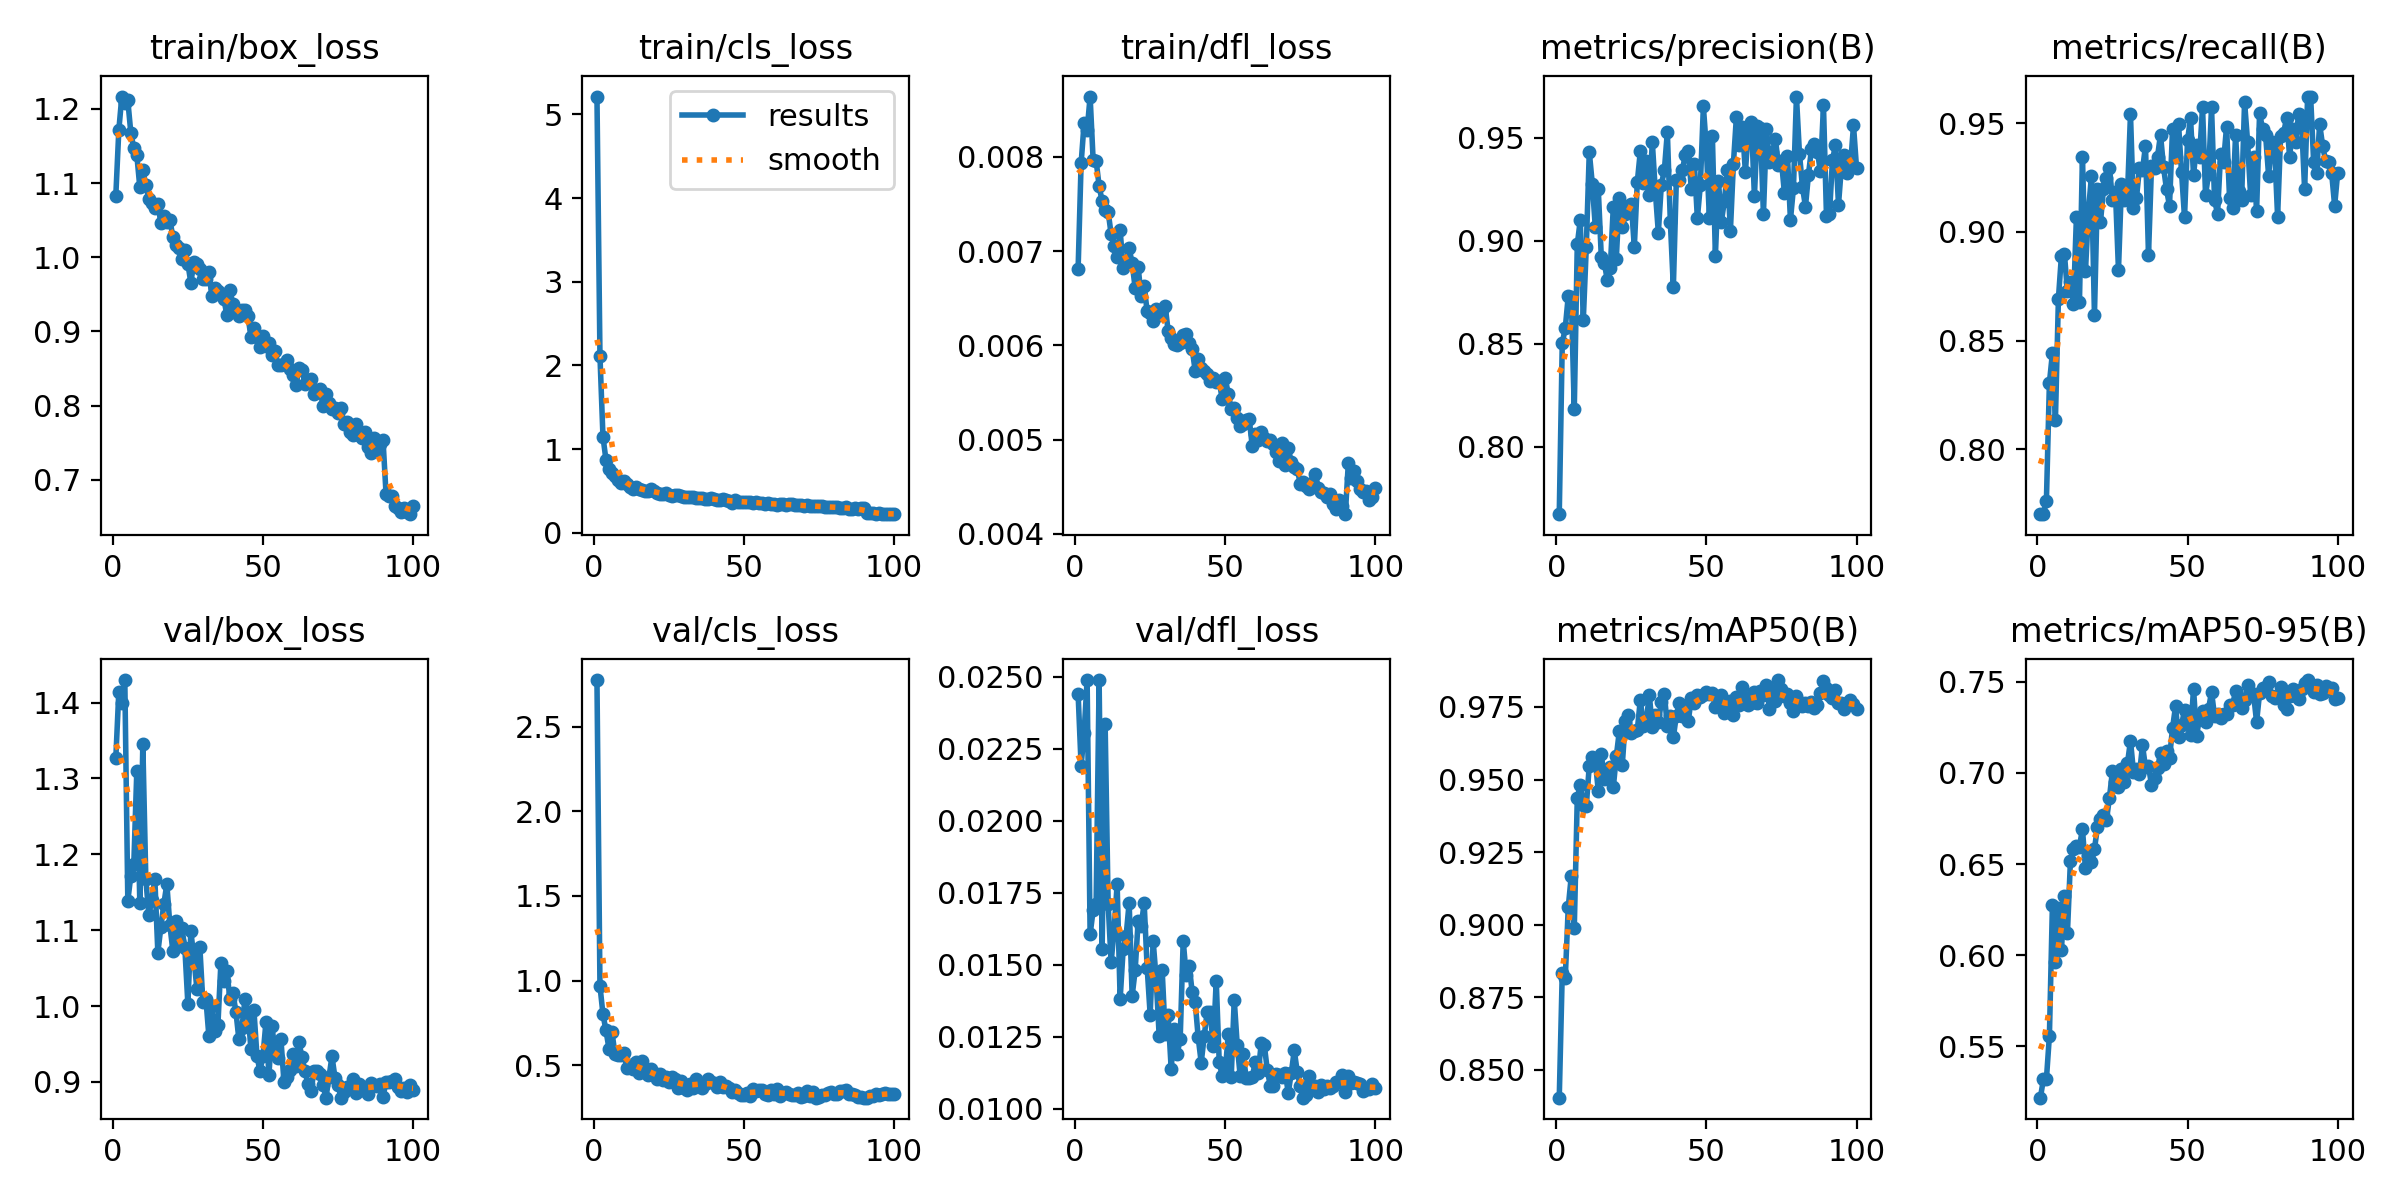

The table this chart was drawn from, first rows:
epoch, time, train/box_loss, train/cls_loss, train/dfl_loss, metrics/precision(B), metrics/recall(B), metrics/mAP50(B), metrics/mAP50-95(B), val/box_loss, val/cls_loss, val/dfl_loss, lr/pg0, lr/pg1, lr/pg2
1, 74.72, 1.083, 5.213, 0.00681, 0.7672, 0.7702, 0.8405, 0.5218, 1.327, 2.775, 0.0244, 0.0006634, 0.0006634, 0.0006634
2, 121.4, 1.171, 2.113, 0.00793, 0.8502, 0.7702, 0.8834, 0.5319, 1.414, 0.9685, 0.02191, 0.001317, 0.001317, 0.001317
3, 166.6, 1.216, 1.147, 0.00836, 0.8576, 0.7764, 0.8817, 0.532, 1.4, 0.8013, 0.02305, 0.001957, 0.001957, 0.001957
4, 211.8, 1.208, 0.872, 0.00828, 0.8732, 0.8306, 0.9061, 0.5559, 1.43, 0.7049, 0.02488, 0.001941, 0.001941, 0.001941
5, 255.9, 1.211, 0.762, 0.00864, 0.8729, 0.8442, 0.9167, 0.6275, 1.139, 0.5984, 0.01605, 0.001921, 0.001921, 0.001921
6, 301.8, 1.168, 0.7111, 0.00797, 0.8181, 0.8135, 0.8988, 0.5965, 1.172, 0.6965, 0.01688, 0.001901, 0.001901, 0.001901
7, 346.6, 1.147, 0.682, 0.00796, 0.8982, 0.8693, 0.9435, 0.6259, 1.187, 0.5649, 0.01711, 0.001881, 0.001881, 0.001881
8, 391.6, 1.138, 0.6325, 0.00769, 0.91, 0.8891, 0.9483, 0.6027, 1.31, 0.5602, 0.02487, 0.001861, 0.001861, 0.001861
9, 437, 1.094, 0.597, 0.00753, 0.8614, 0.8899, 0.9413, 0.6325, 1.136, 0.5613, 0.01553, 0.001842, 0.001842, 0.001842
10, 482, 1.117, 0.6145, 0.00744, 0.8967, 0.8727, 0.9409, 0.6121, 1.345, 0.5699, 0.02336, 0.001822, 0.001822, 0.001822
11, 526.7, 1.098, 0.5818, 0.00742, 0.9431, 0.8769, 0.9548, 0.6518, 1.167, 0.4819, 0.01712, 0.001802, 0.001802, 0.001802
12, 571.6, 1.079, 0.553, 0.00718, 0.9277, 0.8668, 0.9579, 0.6583, 1.12, 0.5014, 0.01508, 0.001782, 0.001782, 0.001782
13, 616.8, 1.073, 0.5278, 0.00705, 0.9067, 0.907, 0.9566, 0.6598, 1.14, 0.4797, 0.01622, 0.001762, 0.001762, 0.001762
14, 661.9, 1.067, 0.5443, 0.00694, 0.925, 0.8677, 0.946, 0.6595, 1.168, 0.5196, 0.01779, 0.001743, 0.001743, 0.001743
15, 706.4, 1.072, 0.5254, 0.00722, 0.8922, 0.9347, 0.9588, 0.6692, 1.071, 0.4513, 0.0138, 0.001723, 0.001723, 0.001723
16, 751.8, 1.047, 0.5157, 0.00682, 0.8894, 0.8819, 0.9502, 0.6477, 1.104, 0.5233, 0.01553, 0.001703, 0.001703, 0.001703
17, 797.1, 1.056, 0.5029, 0.00687, 0.8809, 0.9095, 0.9511, 0.6543, 1.135, 0.4689, 0.01601, 0.001683, 0.001683, 0.001683
18, 841.9, 1.048, 0.4965, 0.00703, 0.8869, 0.9258, 0.9542, 0.6509, 1.161, 0.4445, 0.01715, 0.001663, 0.001663, 0.001663
19, 886.6, 1.051, 0.5274, 0.00687, 0.9165, 0.8618, 0.9473, 0.6582, 1.107, 0.4752, 0.01391, 0.001644, 0.001644, 0.001644
20, 931.6, 1.027, 0.499, 0.00661, 0.8913, 0.9196, 0.958, 0.6702, 1.073, 0.4556, 0.0148, 0.001624, 0.001624, 0.001624
21, 976.6, 1.017, 0.4708, 0.00683, 0.9207, 0.9045, 0.9666, 0.6748, 1.112, 0.4169, 0.01652, 0.001604, 0.001604, 0.001604
22, 1021, 1.012, 0.459, 0.00652, 0.9065, 0.9196, 0.9551, 0.6767, 1.086, 0.4481, 0.01635, 0.001584, 0.001584, 0.001584
23, 1066, 0.9973, 0.4605, 0.00663, 0.9132, 0.9248, 0.9703, 0.674, 1.103, 0.4114, 0.01713, 0.001564, 0.001564, 0.001564
24, 1111, 1.01, 0.4808, 0.00636, 0.917, 0.9296, 0.9722, 0.6865, 1.076, 0.4287, 0.01489, 0.001545, 0.001545, 0.001545
25, 1155, 0.9915, 0.4535, 0.00634, 0.9179, 0.9146, 0.9661, 0.7011, 1.003, 0.399, 0.01326, 0.001525, 0.001525, 0.001525
26, 1200, 0.9655, 0.4426, 0.00626, 0.8969, 0.9184, 0.9666, 0.6951, 1.099, 0.4284, 0.01581, 0.001505, 0.001505, 0.001505
27, 1244, 0.9938, 0.4476, 0.00639, 0.9286, 0.8825, 0.9671, 0.6924, 1.063, 0.4211, 0.01451, 0.001485, 0.001485, 0.001485
28, 1289, 0.9913, 0.4512, 0.00632, 0.9434, 0.922, 0.9775, 0.7019, 1.023, 0.3623, 0.01252, 0.001465, 0.001465, 0.001465
29, 1334, 0.9848, 0.4416, 0.00638, 0.9282, 0.9146, 0.9684, 0.6949, 1.077, 0.4069, 0.01481, 0.001446, 0.001446, 0.001446
30, 1378, 0.9713, 0.4255, 0.00642, 0.9386, 0.9171, 0.9705, 0.7052, 1.005, 0.3676, 0.0126, 0.001426, 0.001426, 0.001426
31, 1423, 0.9713, 0.4321, 0.00615, 0.9223, 0.9542, 0.9791, 0.7176, 1.01, 0.3518, 0.01324, 0.001406, 0.001406, 0.001406
32, 1467, 0.9803, 0.4299, 0.00608, 0.9477, 0.9109, 0.968, 0.7006, 0.9602, 0.386, 0.01138, 0.001386, 0.001386, 0.001386
33, 1512, 0.9477, 0.423, 0.00601, 0.924, 0.9157, 0.9723, 0.7019, 0.9994, 0.3671, 0.01276, 0.001366, 0.001366, 0.001366
34, 1557, 0.9585, 0.4187, 0.006, 0.904, 0.9296, 0.9697, 0.6995, 0.9676, 0.4212, 0.01189, 0.001347, 0.001347, 0.001347
35, 1601, 0.954, 0.4125, 0.00603, 0.9272, 0.9284, 0.9766, 0.7151, 0.9747, 0.3901, 0.01243, 0.001327, 0.001327, 0.001327
36, 1646, 0.9491, 0.4122, 0.00611, 0.9341, 0.9397, 0.9793, 0.703, 1.057, 0.3681, 0.01583, 0.001307, 0.001307, 0.001307
37, 1691, 0.9438, 0.4024, 0.00612, 0.9529, 0.8894, 0.9684, 0.7037, 1.033, 0.3882, 0.01464, 0.001287, 0.001287, 0.001287
38, 1735, 0.9216, 0.3995, 0.00603, 0.9092, 0.9304, 0.972, 0.6935, 1.046, 0.4154, 0.01496, 0.001267, 0.001267, 0.001267
39, 1779, 0.9559, 0.4198, 0.00596, 0.8774, 0.9296, 0.9646, 0.6971, 1.009, 0.3993, 0.01404, 0.001248, 0.001248, 0.001248
40, 1824, 0.9365, 0.406, 0.00573, 0.9296, 0.9347, 0.9721, 0.7026, 1.017, 0.3935, 0.01369, 0.001228, 0.001228, 0.001228
41, 1869, 0.9279, 0.3939, 0.00586, 0.9297, 0.9447, 0.9765, 0.7107, 0.9925, 0.3706, 0.01247, 0.001208, 0.001208, 0.001208
42, 1914, 0.9211, 0.3903, 0.00576, 0.9344, 0.9299, 0.9717, 0.7048, 0.9559, 0.3985, 0.0116, 0.001188, 0.001188, 0.001188
43, 1959, 0.9285, 0.4009, 0.00573, 0.9417, 0.9196, 0.9753, 0.7122, 0.9705, 0.372, 0.01251, 0.001168, 0.001168, 0.001168
44, 2004, 0.9288, 0.3888, 0.0057, 0.9438, 0.9121, 0.9703, 0.7081, 1.009, 0.3796, 0.01337, 0.001149, 0.001149, 0.001149
45, 2048, 0.921, 0.3773, 0.00562, 0.9249, 0.9472, 0.9782, 0.7244, 0.9921, 0.3624, 0.01337, 0.001129, 0.001129, 0.001129
46, 2093, 0.8931, 0.3583, 0.00565, 0.9375, 0.9347, 0.9762, 0.7364, 0.9439, 0.3433, 0.01216, 0.001109, 0.001109, 0.001109
47, 2138, 0.9043, 0.3966, 0.00561, 0.9109, 0.9497, 0.9791, 0.7194, 0.9946, 0.3525, 0.01444, 0.001089, 0.001089, 0.001089
48, 2182, 0.8928, 0.3723, 0.00562, 0.9272, 0.9276, 0.9784, 0.7261, 0.9347, 0.338, 0.01162, 0.001069, 0.001069, 0.001069
49, 2227, 0.8791, 0.3698, 0.00543, 0.9652, 0.9067, 0.979, 0.7345, 0.9142, 0.3264, 0.01112, 0.00105, 0.00105, 0.00105
50, 2273, 0.8935, 0.3726, 0.00565, 0.9448, 0.9422, 0.98, 0.7309, 0.9337, 0.3219, 0.01125, 0.00103, 0.00103, 0.00103
51, 2318, 0.8806, 0.3643, 0.00549, 0.9111, 0.9523, 0.9793, 0.7207, 0.9784, 0.3372, 0.0126, 0.00101, 0.00101, 0.00101
52, 2363, 0.8847, 0.3644, 0.00533, 0.951, 0.9261, 0.9798, 0.7462, 0.9087, 0.3188, 0.01111, 0.0009902, 0.0009902, 0.0009902
53, 2408, 0.868, 0.3595, 0.00534, 0.8926, 0.9399, 0.975, 0.7204, 0.9735, 0.3573, 0.01378, 0.0009704, 0.0009704, 0.0009704
54, 2452, 0.8733, 0.3689, 0.00523, 0.9292, 0.9347, 0.9782, 0.7298, 0.9413, 0.3476, 0.0122, 0.0009506, 0.0009506, 0.0009506
55, 2497, 0.8555, 0.3611, 0.00515, 0.9093, 0.9574, 0.9791, 0.7341, 0.9311, 0.3515, 0.01112, 0.0009308, 0.0009308, 0.0009308
56, 2542, 0.8551, 0.3529, 0.00517, 0.9194, 0.917, 0.973, 0.7277, 0.956, 0.3509, 0.01188, 0.000911, 0.000911, 0.000911
57, 2587, 0.8568, 0.3428, 0.00521, 0.9342, 0.9268, 0.9742, 0.7352, 0.9004, 0.3312, 0.01105, 0.0008912, 0.0008912, 0.0008912
58, 2633, 0.862, 0.3514, 0.00522, 0.9048, 0.9573, 0.9772, 0.7443, 0.9064, 0.3262, 0.01105, 0.0008714, 0.0008714, 0.0008714
59, 2678, 0.8493, 0.3484, 0.00493, 0.9374, 0.9146, 0.9722, 0.7311, 0.9151, 0.3531, 0.0111, 0.0008516, 0.0008516, 0.0008516
60, 2722, 0.8415, 0.3429, 0.00506, 0.9602, 0.9084, 0.9783, 0.7324, 0.9364, 0.3327, 0.01161, 0.0008318, 0.0008318, 0.0008318
... 40 more rows
